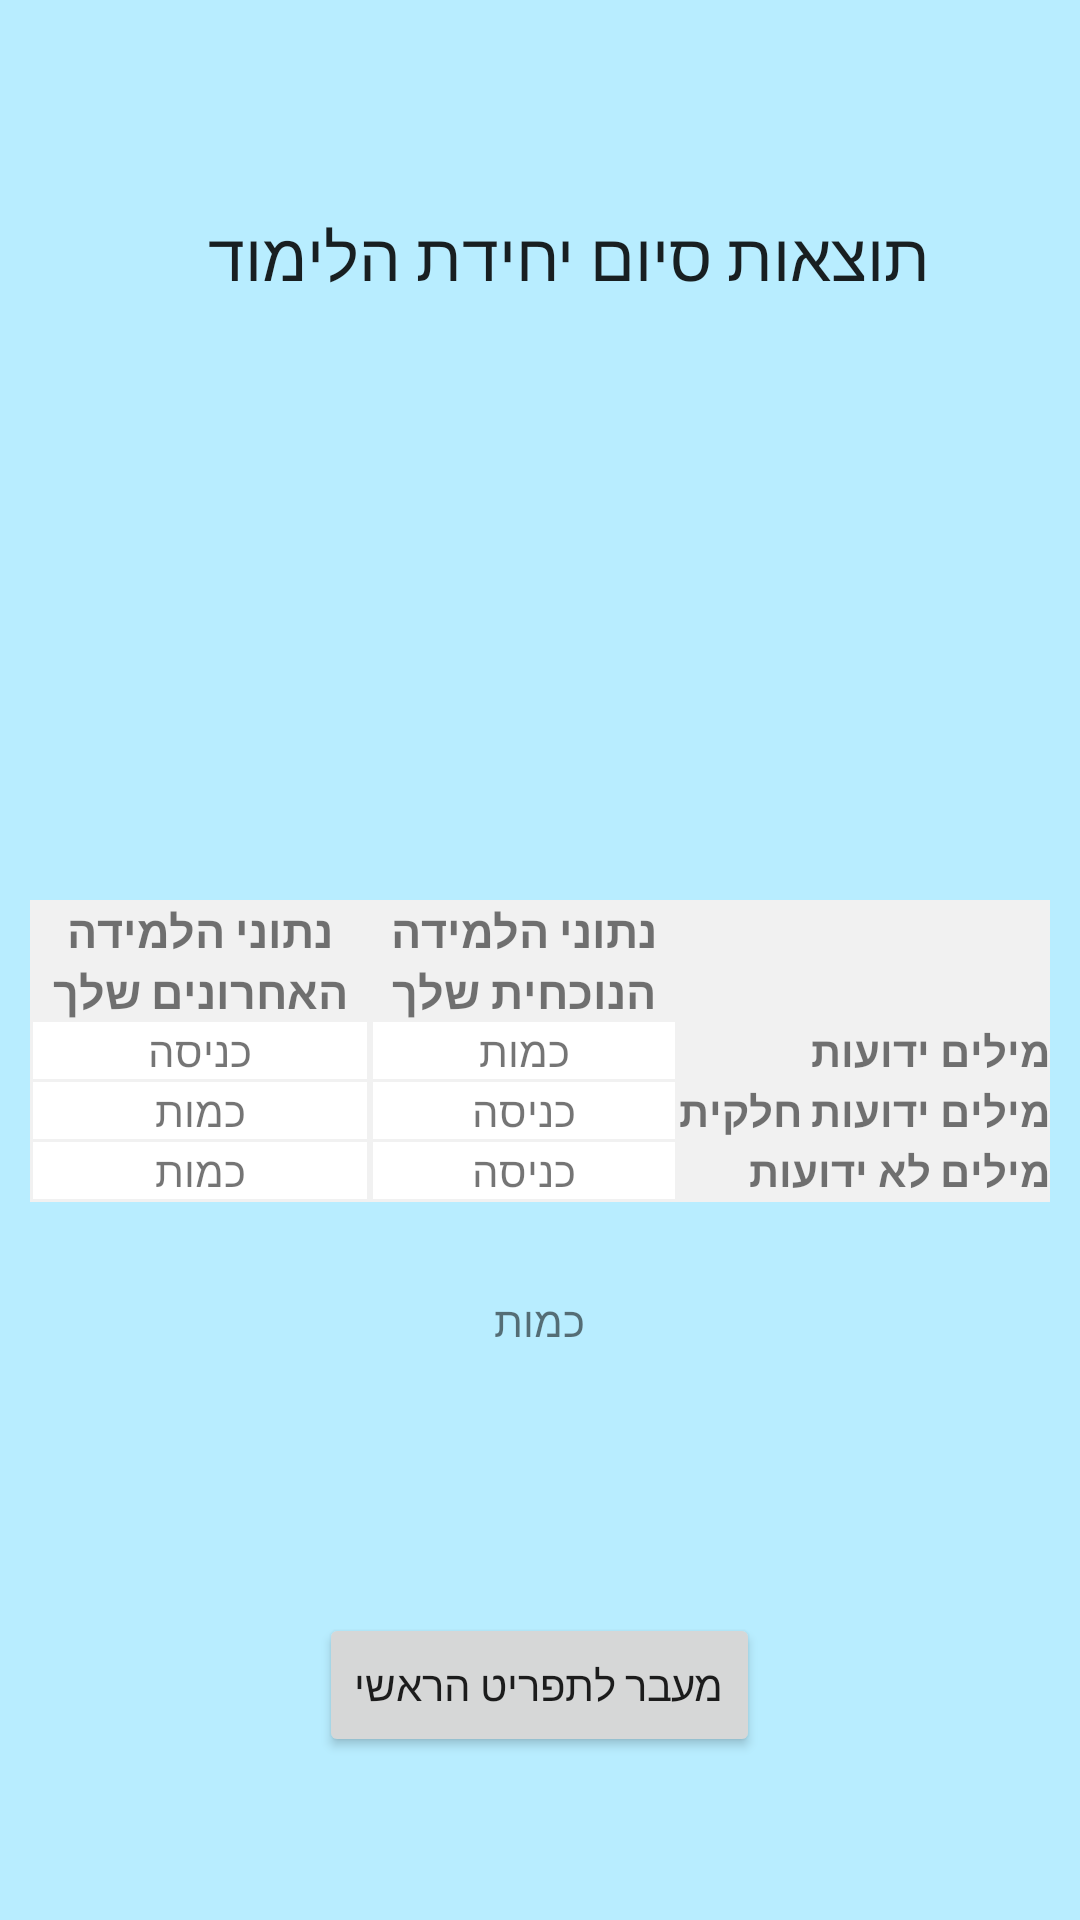

Layout XML and referenced resources for this Android screen:
<!-- AndroidManifest.xml: application theme AppTheme.NoActionBar -->
<!-- res/layout/activity_main5.xml -->
<?xml version="1.0" encoding="utf-8"?>
<LinearLayout xmlns:android="http://schemas.android.com/apk/res/android"
    xmlns:app="http://schemas.android.com/apk/res-auto"
    xmlns:tools="http://schemas.android.com/tools"
    android:layout_width="match_parent"
    android:layout_height="match_parent"
    android:background="#b8edff"
    android:orientation="vertical"
    tools:context=".MainActivity5">


    <TextView
        android:id="@+id/unit_number_header"
        android:layout_width="260dp"
        android:layout_height="270dp"
        android:layout_gravity="center"
        android:paddingTop="70dp"
        android:text="@string/outcome"

        android:textAppearance="@style/TextAppearance.AppCompat.Large" />

    <TableLayout
        android:layout_width="match_parent"
        android:layout_height="wrap_content"
        android:layout_marginHorizontal="10dp"
        android:layout_marginVertical="30dp"
        android:background="#f1f1f1">

        <TableRow>


            <TextView
                android:id="@+id/header_last"
                android:layout_width="wrap_content"
                android:layout_height="wrap_content"
                android:layout_weight="1"
                android:gravity="center"
                android:text="@string/heeder_last"
                android:textSize="15sp"
                android:textStyle="bold"
                />

            <TextView

                android:id="@+id/header_current"
                android:layout_width="wrap_content"
                android:layout_height="wrap_content"
                android:layout_weight="1"
                android:gravity="center"
                android:text="@string/header_current"
                android:textSize="15sp"
                android:textStyle="bold"
                />


            <TextView
                android:layout_width="wrap_content"
                android:layout_height="wrap_content"
                android:gravity="center">

            </TextView>
        </TableRow>

        <TableRow>


            <TextView
                android:id="@+id/know_last"
                android:layout_width="wrap_content"
                android:layout_height="wrap_content"
                android:layout_marginHorizontal="1dp"
                android:layout_marginBottom="1dp"
                android:layout_weight="1"
                android:background="#ffffff"
                android:gravity="center"
                android:text="@string/action_sign_in" />

            <TextView
                android:id="@+id/know_current"
                android:layout_width="wrap_content"
                android:layout_height="wrap_content"
                android:layout_marginHorizontal="1dp"
                android:layout_marginBottom="1dp"
                android:layout_weight="1"
                android:background="#ffffff"
                android:gravity="center"
                android:text="@string/amount" />

            <TextView
                android:id="@+id/know_words_header"
                android:layout_width="wrap_content"
                android:layout_height="match_parent"
                android:gravity="right"
                android:text="@string/know_words_header"
                android:textStyle="bold"
                />

        </TableRow>


        <TableRow>


            <TextView
                android:id="@+id/half_know_last"
                android:layout_width="wrap_content"
                android:layout_height="wrap_content"
                android:layout_marginHorizontal="1dp"
                android:layout_marginBottom="1dp"
                android:layout_weight="1"
                android:background="#ffffff"
                android:gravity="center"
                android:text="@string/amount" />

            <TextView
                android:id="@+id/half_know_current"
                android:layout_width="wrap_content"
                android:layout_height="wrap_content"
                android:layout_marginHorizontal="1dp"
                android:layout_marginBottom="1dp"
                android:layout_weight="1"
                android:background="#ffffff"
                android:gravity="center"
                android:text="@string/action_sign_in" />

            <TextView
                android:id="@+id/half_know_words_header"
                android:layout_width="wrap_content"
                android:layout_height="wrap_content"
                android:gravity="right"
                android:text="@string/half_know_words_header"
                android:textStyle="bold"
                />
        </TableRow>

        <TableRow>


            <TextView
                android:id="@+id/unknow_last"
                android:layout_width="wrap_content"
                android:layout_height="wrap_content"
                android:layout_marginHorizontal="1dp"
                android:layout_marginBottom="1dp"
                android:layout_weight="1"
                android:background="#ffffff"
                android:gravity="center"
                android:text="@string/amount" />


            <TextView
                android:id="@+id/unknow_current"
                android:layout_width="wrap_content"
                android:layout_height="wrap_content"
                android:layout_marginHorizontal="1dp"
                android:layout_marginBottom="1dp"
                android:layout_weight="1"
                android:background="#ffffff"
                android:gravity="center"
                android:text="@string/action_sign_in" />

            <TextView
                android:id="@+id/unknow_words_header"
                android:layout_width="wrap_content"
                android:layout_height="wrap_content"
                android:gravity="right"
                android:text="@string/unknow_word_header"
                android:textStyle="bold"
                />

        </TableRow>


    </TableLayout>

    <TextView
        android:id="@+id/num_of_words_in_unit"
        android:layout_width="wrap_content"
        android:layout_height="107dp"
        android:layout_gravity="center"
        android:text="@string/amount" />

    <Button
        android:id="@+id/move_to_main_menu"
        android:layout_width="wrap_content"
        android:layout_height="wrap_content"
        android:layout_gravity="center"
        android:text="@string/move_to" />

</LinearLayout>
<!-- resources referenced by this layout -->
<resources>
  <string name="action_sign_in">כניסה</string>
  <string name="amount">כמות</string>
  <string name="half_know_words_header">מילים ידועות חלקית</string>
  <string name="header_current">נתוני הלמידה הנוכחית שלך</string>
  <string name="heeder_last">נתוני הלמידה האחרונים שלך</string>
  <string name="know_words_header">מילים ידועות</string>
  <string name="move_to">מעבר לתפריט הראשי</string>
  <string name="outcome">תוצאות סיום יחידת הלימוד</string>
  <string name="unknow_word_header">מילים לא ידועות</string>
  <style name="AppTheme.NoActionBar">
          <item name="windowNoTitle">true</item>
          <item name="windowActionBar">false</item>
  
          <item name="android:windowContentOverlay">@null</item>
      </style>
</resources>
